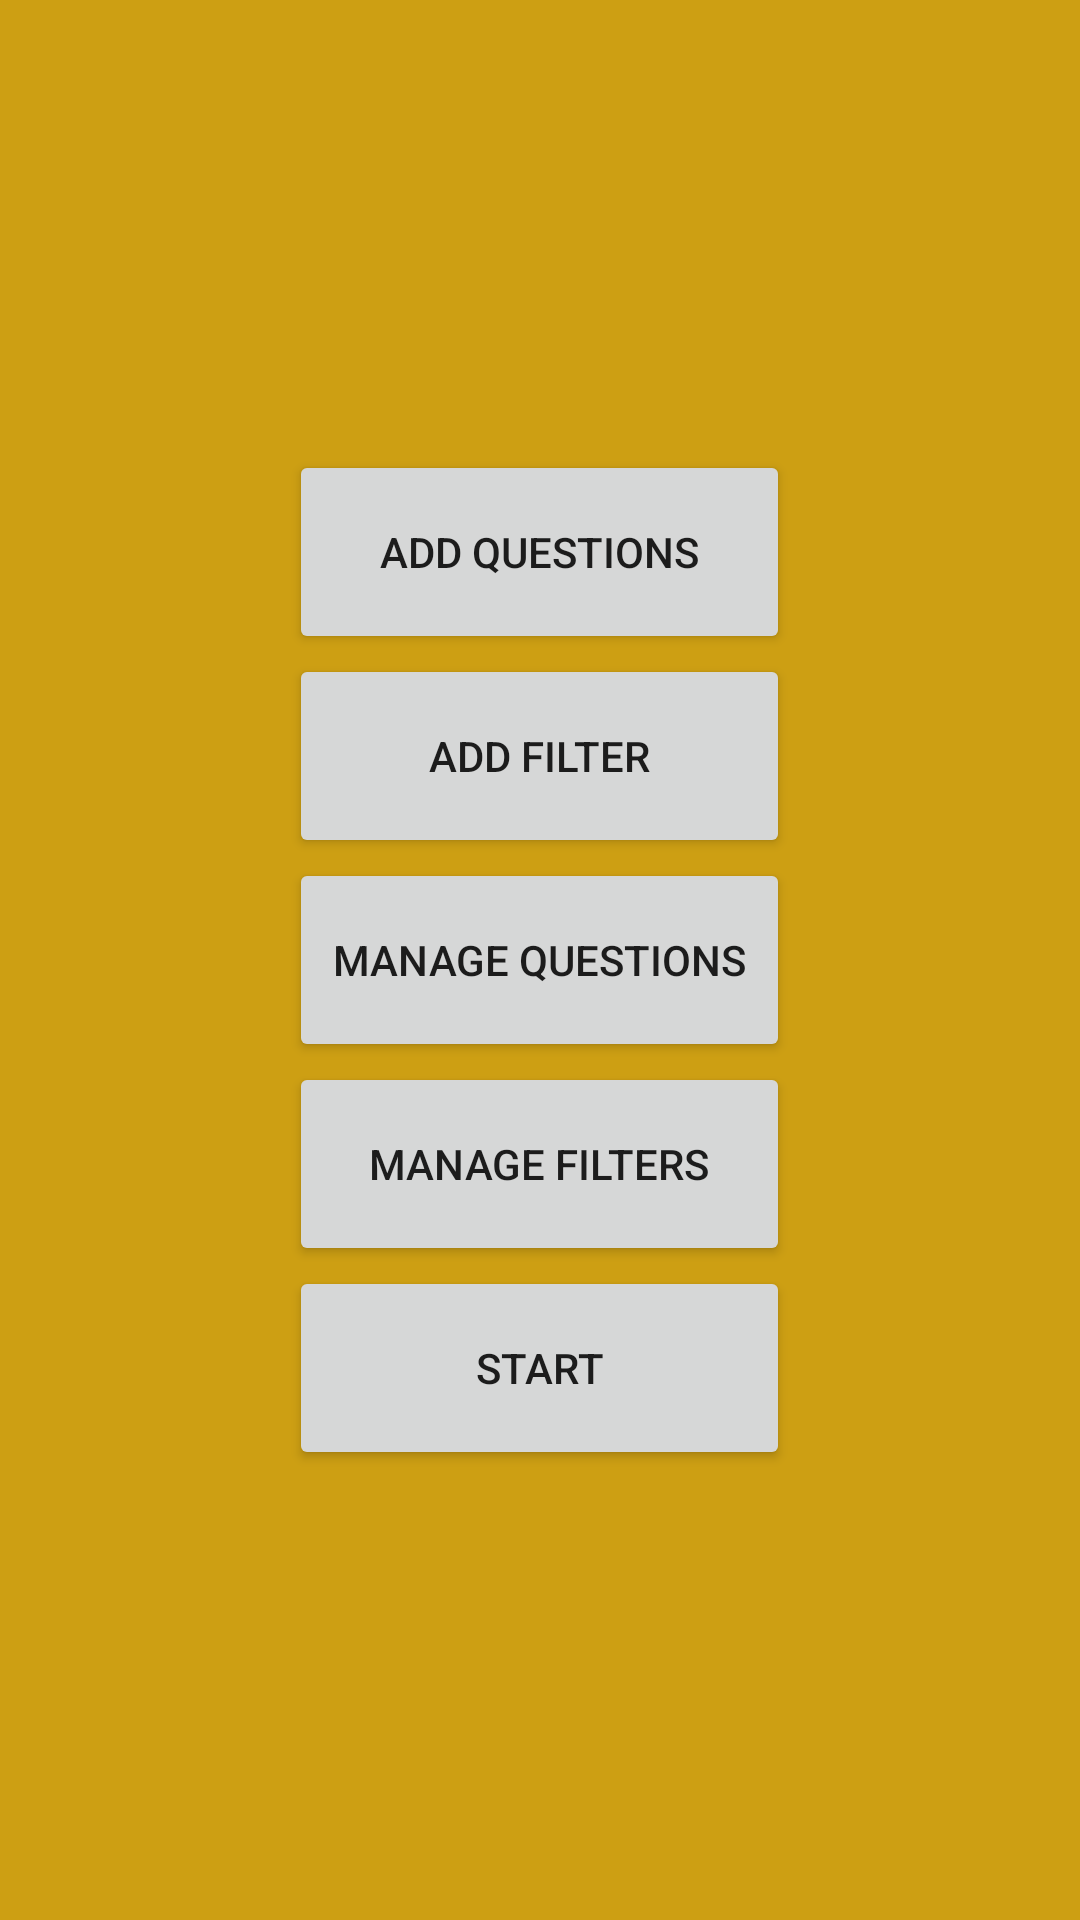

Here is an Android app screen rendered from its layout file. Give the layout XML and the strings, colors and styles it references.
<!-- AndroidManifest.xml: application theme Theme.MemoryCompanion -->
<!-- res/layout/activity_main.xml -->
<?xml version="1.0" encoding="utf-8"?>
<LinearLayout xmlns:android="http://schemas.android.com/apk/res/android"
    xmlns:app="http://schemas.android.com/apk/res-auto"
    xmlns:tools="http://schemas.android.com/tools"
    android:layout_width="match_parent"
    android:layout_height="match_parent"
    android:background="#CD9F13"
    android:gravity="center"
    android:orientation="vertical"
    tools:context=".MainActivity">

    <Button
        android:id="@+id/buttonCreate"
        android:layout_width="167dp"
        android:layout_height="68dp"
        android:text="@string/add_questions" />

    <Button
        android:id="@+id/buttonFilterCreate"
        android:layout_width="167dp"
        android:layout_height="68dp"
        android:text="Add Filter" />

    <Button
        android:id="@+id/buttonManage"
        android:layout_width="167dp"
        android:layout_height="68dp"
        android:text="Manage Questions" />

    <Button
        android:id="@+id/buttonfilterManager"
        android:layout_width="167dp"
        android:layout_height="68dp"
        android:text="Manage Filters" />

    <Button
        android:id="@+id/buttonStart"
        android:layout_width="167dp"
        android:layout_height="68dp"
        android:text="@string/start" />

</LinearLayout>
<!-- resources referenced by this layout -->
<resources>
  <string name="add_questions">Add Questions</string>
  <string name="start">Start</string>
  <style name="Theme.MemoryCompanion" parent="Theme.MaterialComponents.DayNight.DarkActionBar">
          
          <item name="colorPrimary">@color/purple_500</item>
          <item name="colorPrimaryVariant">@color/purple_700</item>
          <item name="colorOnPrimary">@color/white</item>
          
          <item name="colorSecondary">@color/teal_200</item>
          <item name="colorSecondaryVariant">@color/teal_700</item>
          <item name="colorOnSecondary">@color/black</item>
          
          <item name="android:statusBarColor" tools:targetApi="l">?attr/colorPrimaryVariant</item>
          
      </style>
  <color name="purple_500">#FF6200EE</color>
  <color name="purple_700">#000000</color>
  <color name="white">#FFFFFFFF</color>
  <color name="teal_200">#A8820F</color>
  <color name="teal_700">#FFFFFFFF</color>
  <color name="black">#FF000000</color>
</resources>
